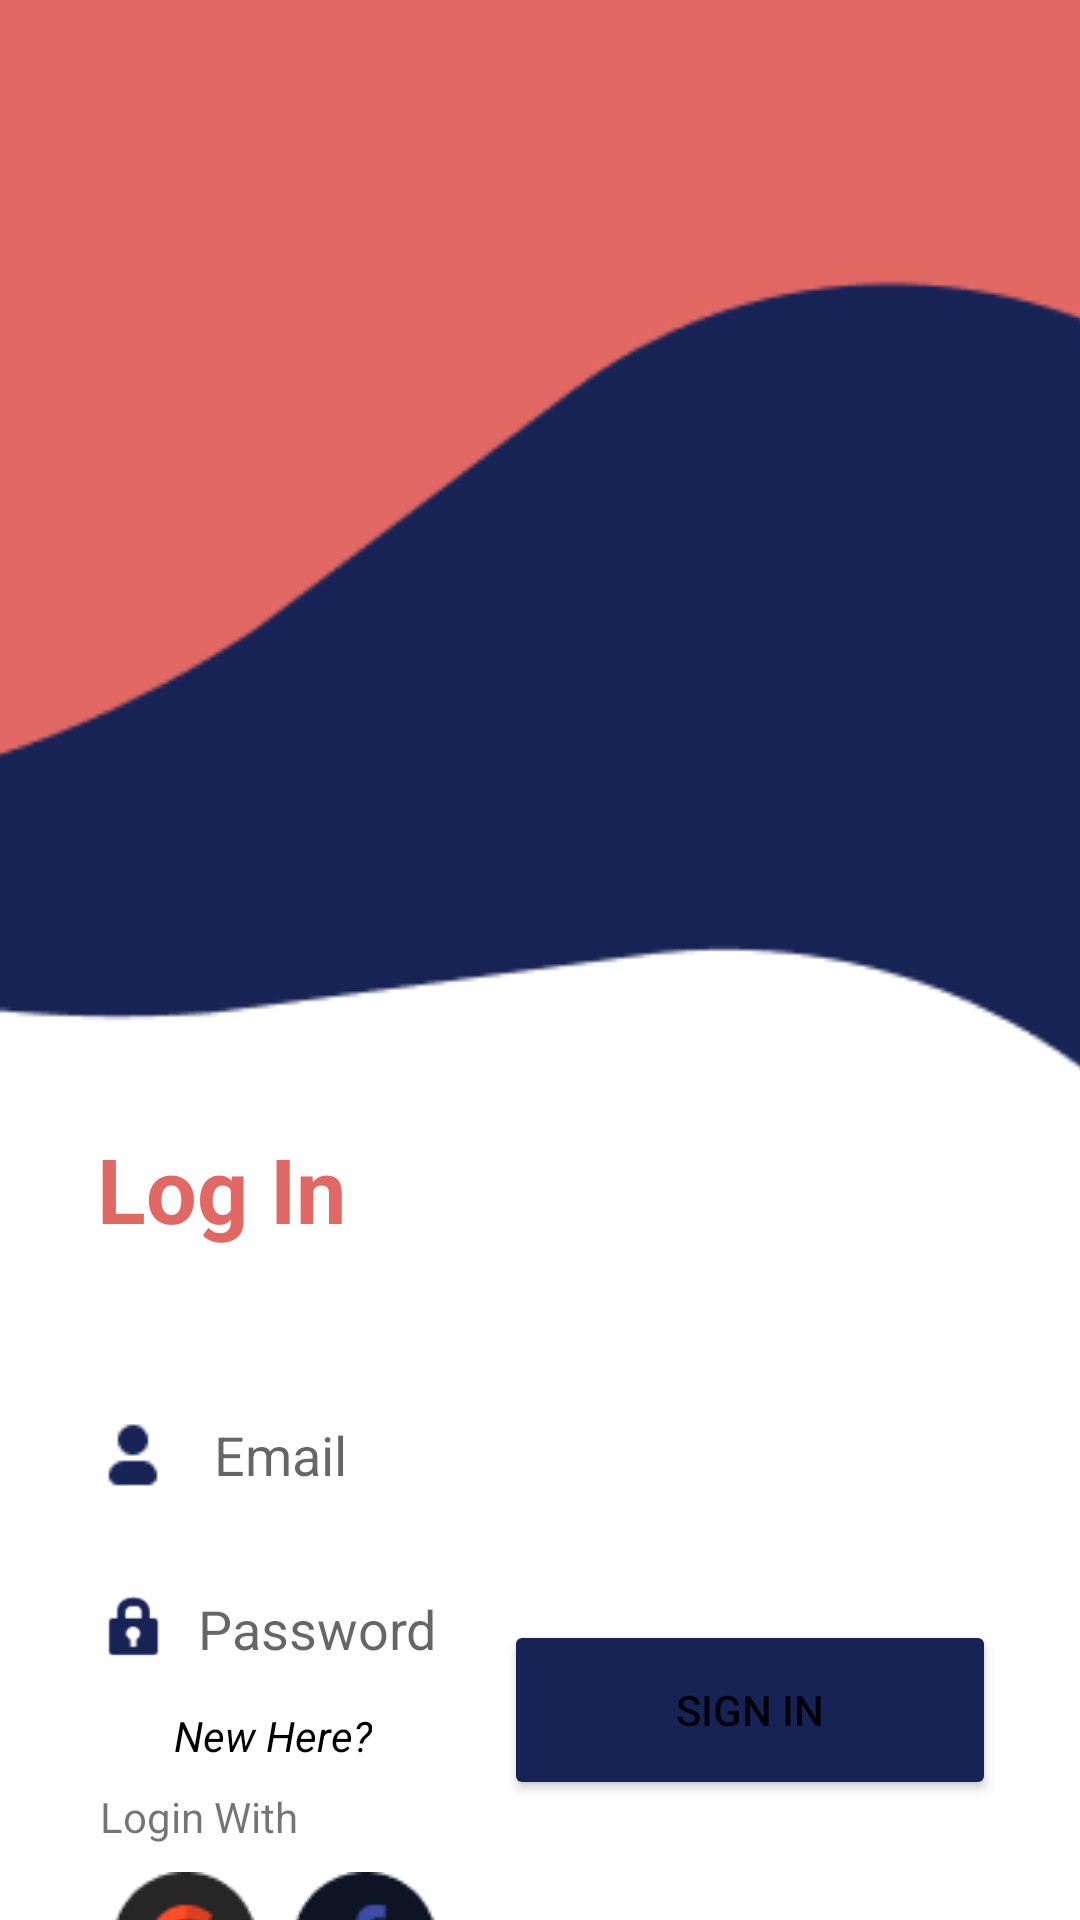

This screen was rendered from an Android layout file. Write that file and the resources it references.
<!-- AndroidManifest.xml: application theme Theme.Drops -->
<!-- res/layout/activity_donor_login.xml -->
<?xml version="1.0" encoding="utf-8"?>
<androidx.constraintlayout.widget.ConstraintLayout xmlns:android="http://schemas.android.com/apk/res/android"
    xmlns:app="http://schemas.android.com/apk/res-auto"
    xmlns:tools="http://schemas.android.com/tools"
    android:layout_width="match_parent"
    android:layout_height="match_parent"
    tools:context=".donor_login">

    <Button
        android:id="@+id/donor_signin_btn"
        android:layout_width="164dp"
        android:layout_height="60dp"
        android:layout_marginBottom="40dp"
        android:backgroundTint="#172255"
        android:text="Sign In"
        app:cornerRadius="8dp"
        app:layout_constraintBottom_toBottomOf="parent"
        app:layout_constraintEnd_toEndOf="parent"
        app:layout_constraintHorizontal_bias="0.857"
        app:layout_constraintStart_toStartOf="parent" />

    <ImageView
        android:id="@+id/imageView13"
        android:layout_width="wrap_content"
        android:layout_height="wrap_content"
        android:layout_marginStart="12dp"
        android:layout_marginTop="624dp"
        app:layout_constraintBottom_toBottomOf="@+id/imageView14"
        app:layout_constraintStart_toEndOf="@+id/imageView14"
        app:layout_constraintTop_toTopOf="parent"
        app:layout_constraintVertical_bias="0.0"
        app:srcCompat="@drawable/facebook" />

    <ImageView
        android:id="@+id/imageView14"
        android:layout_width="wrap_content"
        android:layout_height="wrap_content"
        android:layout_marginTop="624dp"
        app:layout_constraintEnd_toEndOf="parent"
        app:layout_constraintHorizontal_bias="0.121"
        app:layout_constraintStart_toStartOf="parent"
        app:layout_constraintTop_toTopOf="parent"
        app:srcCompat="@drawable/google" />

    <TextView
        android:id="@+id/textView10"
        android:layout_width="wrap_content"
        android:layout_height="wrap_content"
        android:layout_marginTop="596dp"
        android:text="Login With"
        app:layout_constraintEnd_toEndOf="parent"
        app:layout_constraintHorizontal_bias="0.113"
        app:layout_constraintStart_toStartOf="parent"
        app:layout_constraintTop_toTopOf="parent" />

    <ImageView
        android:id="@+id/imageView"
        android:layout_width="1826dp"
        android:layout_height="897dp"
        android:layout_marginTop="36dp"
        app:layout_constraintBottom_toTopOf="@+id/textView5"
        app:layout_constraintEnd_toEndOf="parent"
        app:layout_constraintStart_toStartOf="parent"
        app:layout_constraintTop_toTopOf="parent"
        app:layout_constraintVertical_bias="0.493"
        app:srcCompat="@drawable/background" />

    <TextView
        android:id="@+id/textView5"
        android:layout_width="185dp"
        android:layout_height="84dp"
        android:layout_marginTop="376dp"
        android:text="Log In"
        android:textColor="#E26864"
        android:textSize="30sp"
        android:textStyle="bold"
        app:layout_constraintBottom_toTopOf="@+id/choose_vector"
        app:layout_constraintEnd_toEndOf="parent"
        app:layout_constraintHorizontal_bias="0.185"
        app:layout_constraintStart_toStartOf="parent"
        app:layout_constraintTop_toTopOf="parent"
        app:layout_constraintVertical_bias="1.0" />

    <EditText
        android:id="@+id/user_email"
        android:layout_width="380dp"
        android:layout_height="50dp"
        android:layout_marginTop="460dp"
        android:background="@android:color/transparent"
        android:drawableLeft="@drawable/user_icon"
        android:drawablePadding="15dp"
        android:drawableTint="#172255"
        android:ems="10"
        android:hint="Email"
        android:inputType="textEmailAddress"
        app:layout_constraintEnd_toEndOf="@+id/textView5"
        app:layout_constraintHorizontal_bias="0.0"
        app:layout_constraintStart_toStartOf="@+id/textView5"
        app:layout_constraintTop_toTopOf="parent" />

    <EditText
        android:id="@+id/user_pwd"
        android:layout_width="380dp"
        android:layout_height="50dp"
        android:layout_marginTop="8dp"
        android:background="@android:color/transparent"
        android:drawableLeft="@android:drawable/ic_lock_idle_lock"
        android:drawablePadding="8dp"
        android:drawableTint="#172255"
        android:ems="10"
        android:hint="Password"
        android:inputType="textPassword"
        app:layout_constraintEnd_toEndOf="@+id/user_email"
        app:layout_constraintHorizontal_bias="0.0"
        app:layout_constraintStart_toStartOf="@+id/user_email"
        app:layout_constraintTop_toBottomOf="@+id/user_email" />

    <TextView
        android:id="@+id/newhere"
        android:layout_width="wrap_content"
        android:layout_height="wrap_content"
        android:layout_marginStart="58dp"
        android:layout_marginBottom="52dp"
        android:text="New Here?"
        android:textColor="#000000"
        android:textStyle="italic"
        app:layout_constraintBottom_toBottomOf="parent"
        app:layout_constraintEnd_toStartOf="@+id/donor_signin_btn"
        app:layout_constraintHorizontal_bias="0.0"
        app:layout_constraintStart_toStartOf="parent" />

</androidx.constraintlayout.widget.ConstraintLayout>
<!-- resources referenced by this layout -->
<resources>
  <!-- drawable background: png bitmap (drawable-v24, 12777 bytes) -->
  <!-- drawable facebook: png bitmap (drawable-v24, 1116 bytes) -->
  <!-- drawable google: png bitmap (drawable-v24, 1633 bytes) -->
  <!-- drawable user_icon: png bitmap (drawable-v24, 426 bytes) -->
  <style name="Theme.Drops" parent="Theme.MaterialComponents.DayNight.NoActionBar">
          
          <item name="colorPrimary">@color/nd2_prim</item>
          <item name="colorPrimaryVariant">@color/prim</item>
          <item name="colorOnPrimary">@color/white</item>
          
          <item name="colorSecondary">@color/teal_200</item>
          <item name="colorSecondaryVariant">@color/teal_700</item>
          <item name="colorOnSecondary">@color/black</item>
          
          <item name="android:statusBarColor" tools:targetApi="l">?attr/colorPrimaryVariant</item>
          
      </style>
  <color name="nd2_prim">#172255</color>
  <color name="prim">#E26864</color>
  <color name="white">#FFFFFFFF</color>
  <color name="teal_200">#FF03DAC5</color>
  <color name="teal_700">#FF018786</color>
  <color name="black">#FF000000</color>
</resources>
